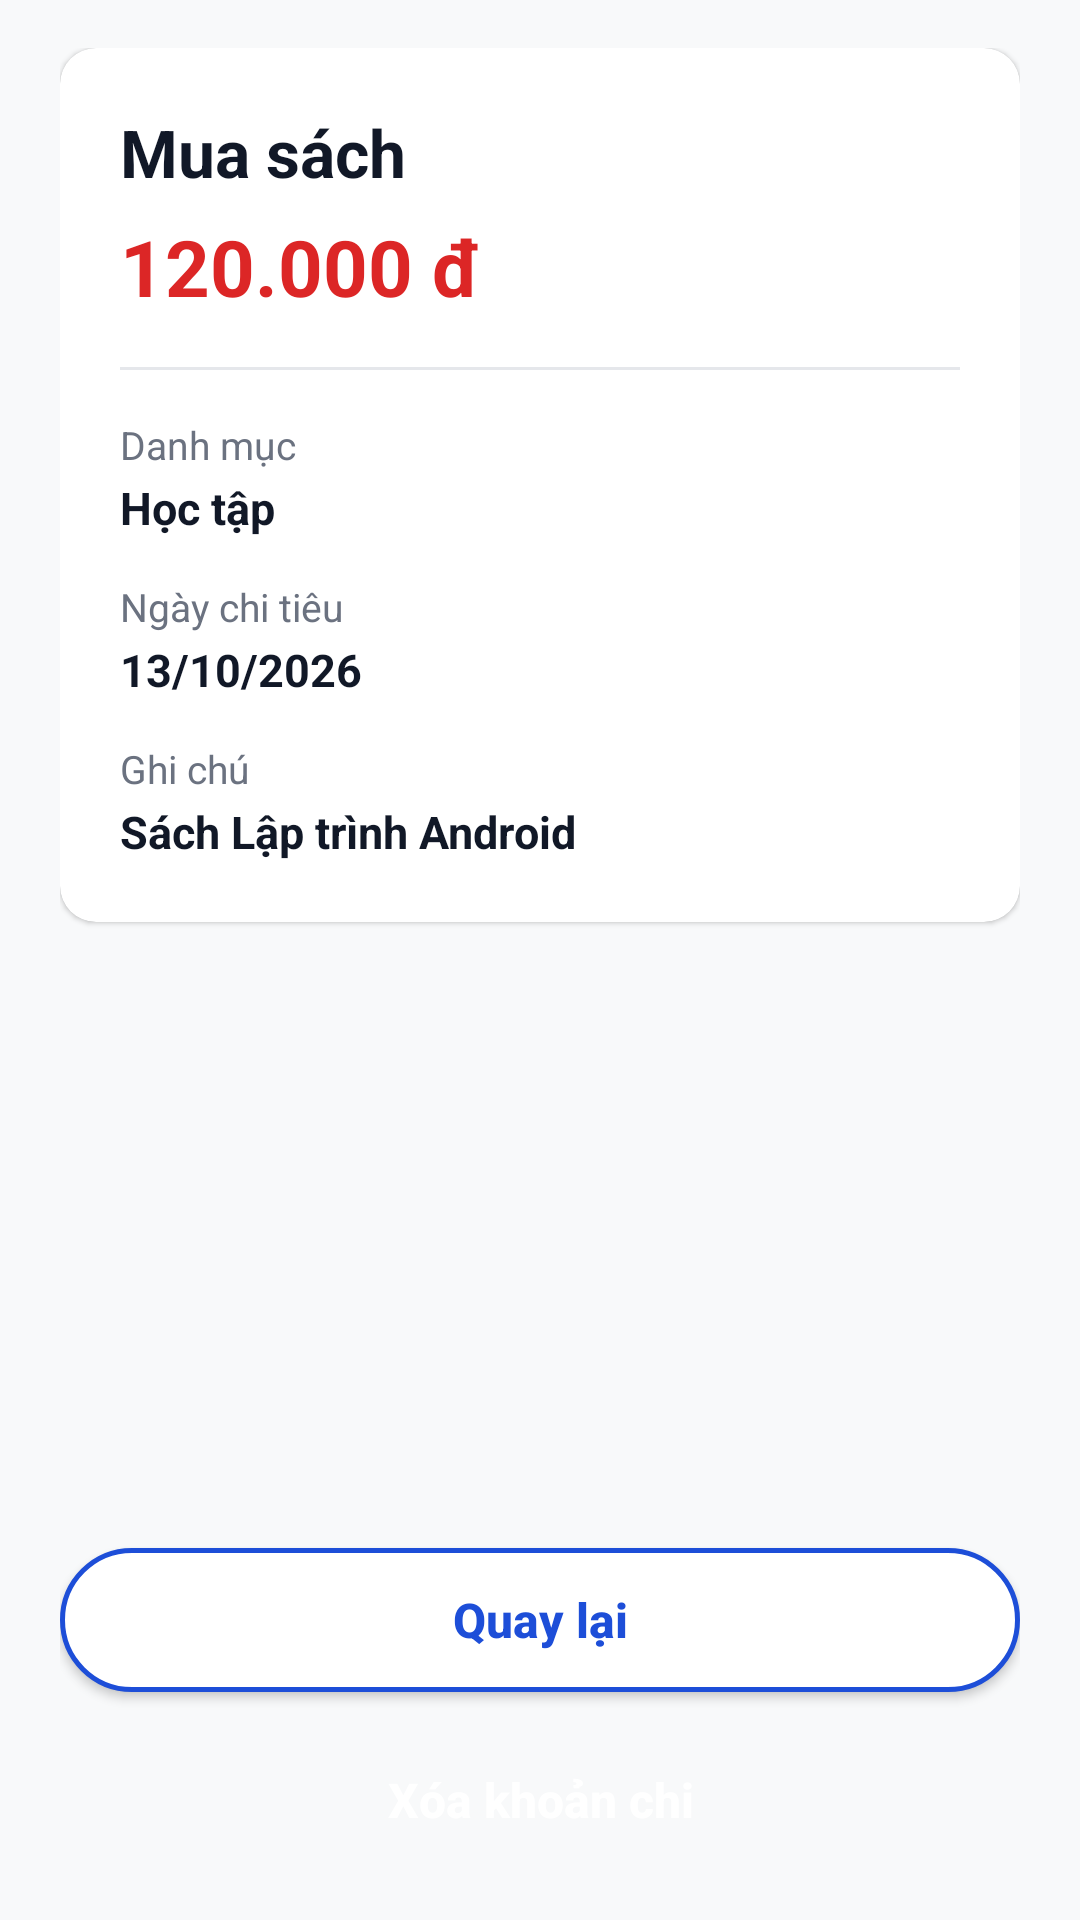

Here is an Android app screen rendered from its layout file. Give the layout XML and the strings, colors and styles it references.
<!-- AndroidManifest.xml: application theme Theme.QuanLyChiTieu -->
<!-- res/layout/activity_chi_tiet_khoan_chi.xml -->
<?xml version="1.0" encoding="utf-8"?>
<FrameLayout xmlns:android="http://schemas.android.com/apk/res/android"
    xmlns:app="http://schemas.android.com/apk/res-auto"
    android:layout_width="match_parent"
    android:layout_height="match_parent"
    android:fitsSystemWindows="true"
    android:background="#F8F9FA">

    <ScrollView
        android:layout_width="match_parent"
        android:layout_height="match_parent"
        android:fillViewport="true">

        <LinearLayout
            android:layout_width="match_parent"
            android:layout_height="wrap_content"
            android:orientation="vertical"
            android:paddingHorizontal="20dp"
            android:paddingVertical="16dp">

            
            <androidx.cardview.widget.CardView
                android:layout_width="match_parent"
                android:layout_height="wrap_content"
                app:cardBackgroundColor="#FFFFFF"
                app:cardCornerRadius="12dp"
                app:cardElevation="1dp"
                app:strokeColor="#E5E7EB"
                app:strokeWidth="1dp">

                <LinearLayout
                    android:layout_width="match_parent"
                    android:layout_height="wrap_content"
                    android:orientation="vertical"
                    android:padding="20dp">

                    
                    <TextView
                        android:id="@+id/tvChiTietTen"
                        android:layout_width="match_parent"
                        android:layout_height="wrap_content"
                        android:text="Mua sách"
                        android:textColor="#111827"
                        android:textSize="22sp"
                        android:textStyle="bold" />

                    
                    <TextView
                        android:id="@+id/tvChiTietSoTien"
                        android:layout_width="match_parent"
                        android:layout_height="wrap_content"
                        android:layout_marginTop="6dp"
                        android:text="120.000 đ"
                        android:textColor="#DC2626"
                        android:textSize="26sp"
                        android:textStyle="bold" />

                    
                    <View
                        android:layout_width="match_parent"
                        android:layout_height="1dp"
                        android:layout_marginVertical="16dp"
                        android:background="#E5E7EB" />

                    
                    <TextView
                        android:layout_width="wrap_content"
                        android:layout_height="wrap_content"
                        android:text="Danh mục"
                        android:textColor="#6B7280"
                        android:textSize="13sp" />

                    <TextView
                        android:id="@+id/tvChiTietDanhMuc"
                        android:layout_width="wrap_content"
                        android:layout_height="wrap_content"
                        android:layout_marginTop="2dp"
                        android:layout_marginBottom="14dp"
                        android:text="Học tập"
                        android:textColor="#111827"
                        android:textSize="15sp"
                        android:textStyle="bold" />

                    
                    <TextView
                        android:layout_width="wrap_content"
                        android:layout_height="wrap_content"
                        android:text="Ngày chi tiêu"
                        android:textColor="#6B7280"
                        android:textSize="13sp" />

                    <TextView
                        android:id="@+id/tvChiTietNgay"
                        android:layout_width="wrap_content"
                        android:layout_height="wrap_content"
                        android:layout_marginTop="2dp"
                        android:layout_marginBottom="14dp"
                        android:text="13/10/2026"
                        android:textColor="#111827"
                        android:textSize="15sp"
                        android:textStyle="bold" />

                    
                    <TextView
                        android:layout_width="wrap_content"
                        android:layout_height="wrap_content"
                        android:text="Ghi chú"
                        android:textColor="#6B7280"
                        android:textSize="13sp" />

                    <TextView
                        android:id="@+id/tvChiTietGhiChu"
                        android:layout_width="wrap_content"
                        android:layout_height="wrap_content"
                        android:layout_marginTop="2dp"
                        android:text="Sách Lập trình Android"
                        android:textColor="#111827"
                        android:textSize="15sp"
                        android:textStyle="bold" />

                </LinearLayout>
            </androidx.cardview.widget.CardView>

            
            <Space
                android:layout_width="match_parent"
                android:layout_height="0dp"
                android:layout_weight="1"
                android:minHeight="24dp" />

            
            <androidx.appcompat.widget.AppCompatButton
                android:id="@+id/btnQuayLai"
                android:layout_width="match_parent"
                android:layout_height="48dp"
                android:layout_marginBottom="12dp"
                android:background="@drawable/bg_button_green_outlined"
                android:text="Quay lại"
                android:textAllCaps="false"
                android:textColor="#1D4ED8"
                android:textSize="16sp"
                android:textStyle="bold" />

            
            <androidx.appcompat.widget.AppCompatButton
                android:id="@+id/btnXoaKhoanChi"
                android:layout_width="match_parent"
                android:layout_height="48dp"
                android:background="@drawable/bg_button_red"
                android:text="Xóa khoản chi"
                android:textAllCaps="false"
                android:textColor="#FFFFFF"
                android:textSize="16sp"
                android:textStyle="bold" />

        </LinearLayout>
    </ScrollView>
</FrameLayout>
<!-- resources referenced by this layout -->
<resources>
  <!-- drawable bg_button_green_outlined (drawable) -->
  <?xml version="1.0" encoding="utf-8"?>
  <shape xmlns:android="http://schemas.android.com/apk/res/android"
      android:shape="rectangle">
      <solid android:color="#FFFFFF" />
      <stroke
          android:width="1.5dp"
          android:color="#1D4ED8" />
      <corners android:radius="28dp" />
  </shape>
  <style name="Theme.QuanLyChiTieu" parent="Theme.MaterialComponents.DayNight.DarkActionBar">
          <item name="colorPrimary">@color/primary_blue</item>
          <item name="colorPrimaryVariant">@color/primary_blue_dark</item>
          <item name="colorOnPrimary">@color/white</item>
          <item name="android:statusBarColor">@color/primary_blue_dark</item>
      </style>
  <color name="primary_blue">#1D4ED8</color>
  <color name="primary_blue_dark">#1E293B</color>
  <color name="white">#FFFFFFFF</color>
</resources>
